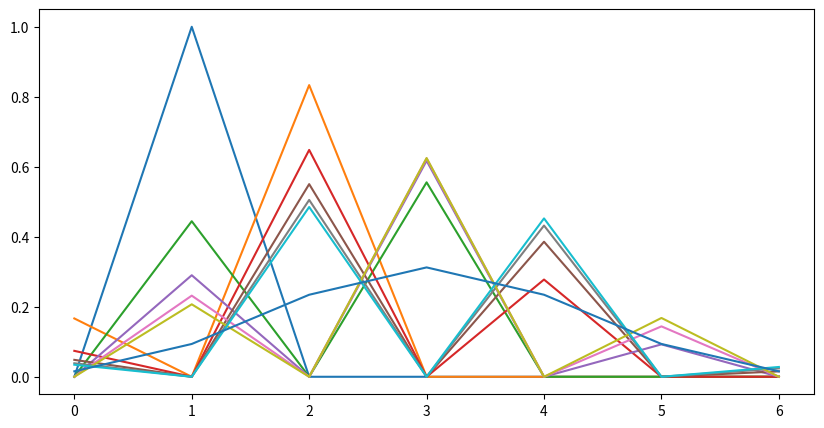

The matplotlib source for this figure:
import numpy as np
import scipy.special as sps
import sys,math

import matplotlib.pyplot as plt
plt.rcParams['figure.figsize'] = [10, 5]

def step(q):
    k = len(q)-1
    a = np.diag((np.arange(k,dtype=float)+1)/k,1) + np.diag((k-np.arange(k,dtype=float))/k,-1) # - np.eye(k+1)
    return np.dot(a,q)

def iteratesteps(q,steps = 1):
    if steps == 1:
        return step(q)
    else:
        return iteratesteps(step(q),steps - 1)

def binomdistr(k = 5):
    return sps.binom(k,np.arange(k+1))/2**k

def deltastart(i,k = 5):
    r = np.zeros(k+1)
    r[i] = 1.
    return r

q = binomdistr(4)
q = deltastart(1,6)
iteratesteps(q,10)

q = deltastart(1,6)
maxsteps = 10
for i in range(maxsteps):
    plt.plot(q)
    q = step(q)
plt.plot(binomdistr(6))
plt.show()

